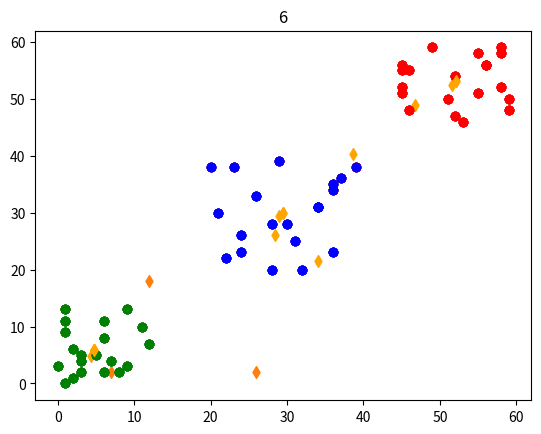

Write the Python code that produced this figure.
import numpy as np
import math as m
import matplotlib.pyplot as plt

def euclidian(row1,row2):
    distance = 0
    for i in range(len(row1)):
        distance += (row1[i]-row2[i])**2
    return m.sqrt(distance)

N = 60
K = 3
# Dataset oluşturma
dataset = []
for i in range(N):
    #dataset.append(np.random.randint(N/(i + 2),N,size=2))
    if i < 20:
        dataset.append(np.random.randint(0,15,size=2))
   
    if i >= 20 and i < 40:
        dataset.append(np.random.randint(20,40,size=2))

    if i >= 40 and i < 60:
        dataset.append(np.random.randint(45,60,size=2))

plt.title("1")
plt.scatter(*zip(*dataset))

# Centerları yazdırma
centers = []
for k in range(K):
    centers.append(np.random.randint(0,30,size=2))

plt.scatter(*zip(*centers), marker="d")    
plt.show()

titleCount = 2
dists = []
c1 = []
c2 = []
c3 = []
# Centerları düzenleme
while True:
    
    # Uzaklık hesaplama 
    c1.clear()
    c2.clear()
    c3.clear()
    for dot  in dataset:
        for idx,center in enumerate(centers):
            
            dists.append((euclidian(dot,center),idx))
        
        mini = min(dists)
        if mini[1] == 0:
            c1.append(dot)
        if mini[1] == 1:
            c2.append(dot)
        if mini[1] == 2:
            c3.append(dot)
            
        dists.clear()
    
    newCenters = []
    newCenters.append(np.array([sum(i for i,j in c1) / len(c1) , sum(j for i,j in c1) / len(c1)]))
    newCenters.append(np.array([sum(i for i,j in c2) / len(c2) , sum(j for i,j in c2) / len(c2)]))
    newCenters.append(np.array([sum(i for i,j in c3) / len(c3) , sum(j for i,j in c3) / len(c3)]))


# =============================================================================
#     for old ,newC in enumerate(newCenters):
#         if m.sqrt((centers[old] - newC)**2) < 1:
#             break
# =============================================================================
    
    centers[0] = newCenters[0]
    centers[1] = newCenters[1]
    centers[2] = newCenters[2]
    
    plt.title(f'{titleCount}')
    titleCount += 1
    plt.scatter(*zip(*c1),c="blue")
    plt.scatter(*zip(*c2),c="red")
    plt.scatter(*zip(*c3),c="green")
    plt.scatter(*zip(*centers), marker="d",c="orange")
    plt.show()

    if titleCount > K*2 :
        break
